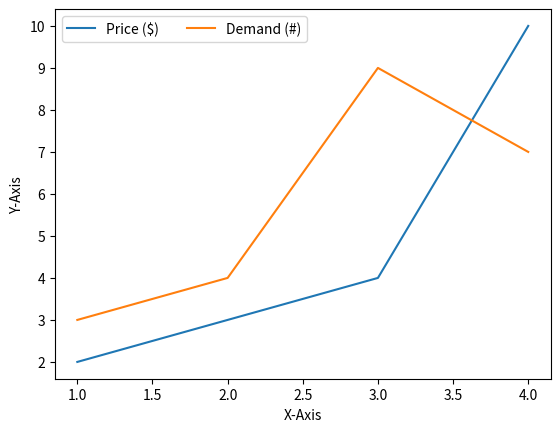

Here is the Python script that generated this plot:
import matplotlib.pyplot as plt

plt.plot([1, 2, 3, 4], [2, 3, 4, 10], label='Price ($)')
plt.plot([1, 2, 3, 4], [3, 4, 9, 7], label='Demand (#)')
plt.xlabel('X-Axis')
plt.ylabel('Y-Axis')
# plt.legend(loc='best)         # ncol = 1
plt.legend(loc='best', ncol=2)  # ncol = 2

plt.show()